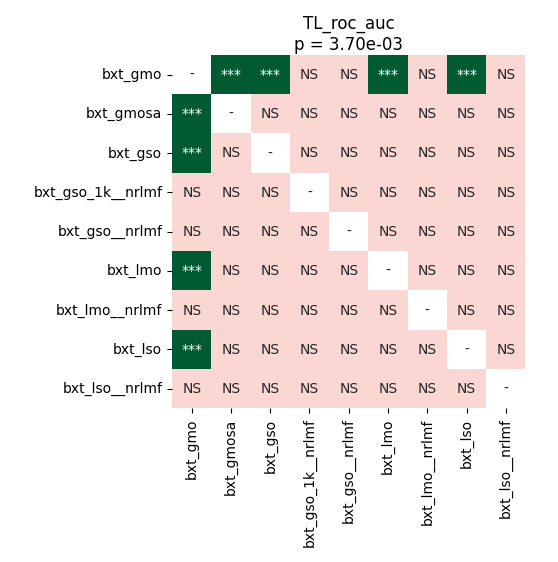

Source data for this figure (header and first rows):
	bxt_gmo	bxt_gmosa	bxt_gso	bxt_gso_1k__nrlmf	bxt_gso__nrlmf	bxt_lmo	bxt_lmo__nrlmf	bxt_lso	bxt_lso__nrlmf
bxt_gmo	1.0	0.0002747	0.0002747	0.9529	0.9799	0.0002747	0.9529	0.0002747	0.9529
bxt_gmosa	0.0002747	1.0	0.1987	0.2896	0.5106	0.9799	0.3114	0.8023	0.4381
bxt_gso	0.0002747	0.1987	1.0	0.214	0.3114	0.5453	0.214	0.8023	0.3368
bxt_gso_1k__nrlmf	0.9529	0.2896	0.214	1.0	0.6498	0.1987	0.8023	0.2803	0.5277
bxt_gso__nrlmf	0.9799	0.5106	0.3114	0.6498	1.0	0.214	0.8023	0.5106	0.9529
bxt_lmo	0.0002747	0.9799	0.5453	0.1987	0.214	1.0	0.1994	0.8023	0.1987
bxt_lmo__nrlmf	0.9529	0.3114	0.214	0.8023	0.8023	0.1994	1.0	0.3237	0.8023
bxt_lso	0.0002747	0.8023	0.8023	0.2803	0.5106	0.8023	0.3237	1.0	0.3856
bxt_lso__nrlmf	0.9529	0.4381	0.3368	0.5277	0.9529	0.1987	0.8023	0.3856	1.0
